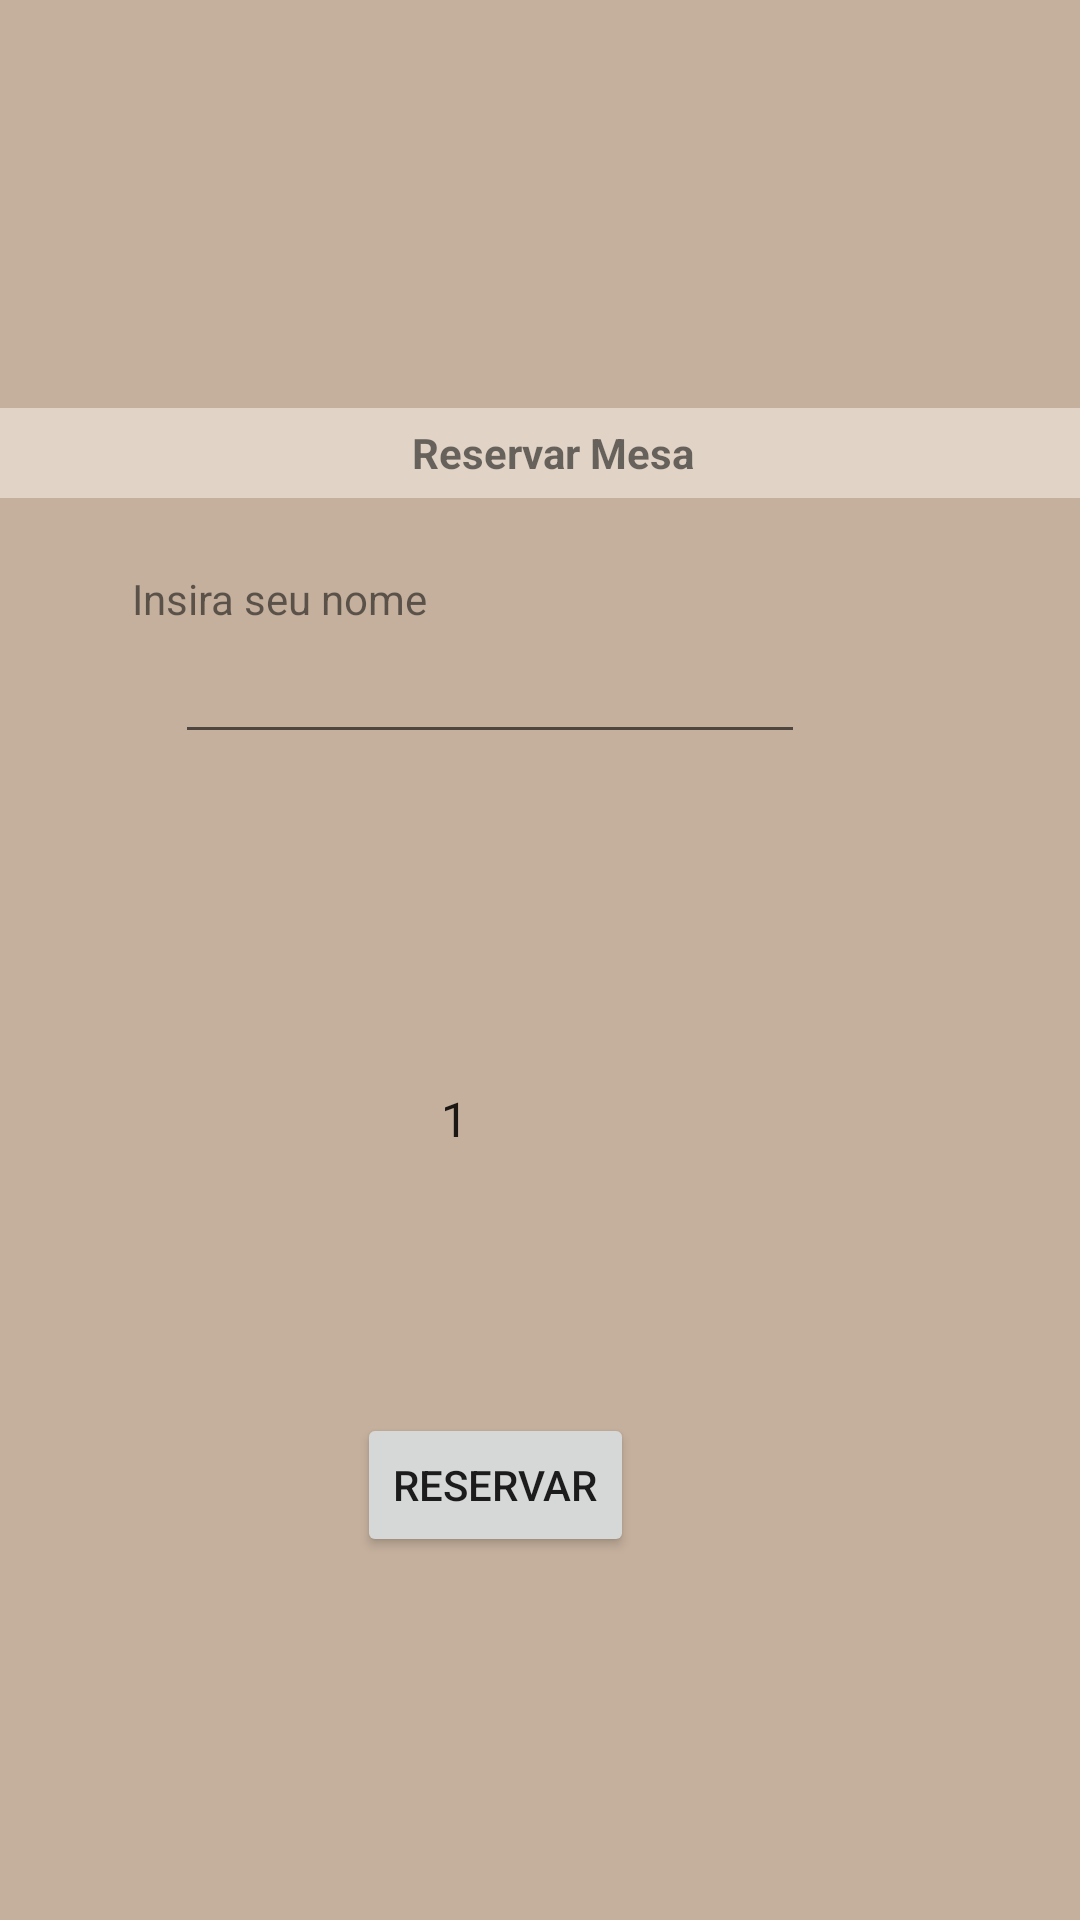

Layout XML and referenced resources for this Android screen:
<!-- AndroidManifest.xml: application theme Theme.FirstChallenge -->
<!-- res/layout/activity_table_reservation.xml -->
<?xml version="1.0" encoding="utf-8"?>
<androidx.constraintlayout.widget.ConstraintLayout
    xmlns:android="http://schemas.android.com/apk/res/android"
    xmlns:app="http://schemas.android.com/apk/res-auto"
    xmlns:tools="http://schemas.android.com/tools"
    android:layout_width="match_parent"
    android:background="@color/beige"
    android:layout_height="match_parent">

    <ImageView
        android:id="@+id/imageView2"
        android:layout_width="368dp"
        android:layout_height="130dp"
        app:srcCompat="@drawable/ic_reserve"
        tools:ignore="MissingConstraints"
        tools:layout_editor_absoluteX="10dp"
        tools:layout_editor_absoluteY="24dp" />

    <Spinner
        android:id="@+id/spinner"
        android:layout_width="51dp"
        android:layout_height="44dp"
        android:layout_marginTop="355dp"
        android:layout_marginBottom="92dp"
        android:background="@color/beige"
        android:entries="@array/tables"
        app:layout_constraintBottom_toTopOf="@+id/buttonReserve"
        app:layout_constraintEnd_toEndOf="parent"
        app:layout_constraintHorizontal_bias="0.45"
        app:layout_constraintStart_toStartOf="parent"
        app:layout_constraintTop_toTopOf="@+id/imageView2"
        app:layout_constraintVertical_bias="0.2" />

    <TextView
        android:id="@+id/textView3"
        android:layout_width="wrap_content"
        android:layout_height="wrap_content"
        android:layout_marginTop="188dp"
        android:text="@string/nameInsert"
        app:layout_constraintBottom_toBottomOf="parent"
        app:layout_constraintEnd_toEndOf="parent"
        app:layout_constraintHorizontal_bias="0.169"
        app:layout_constraintStart_toStartOf="parent"
        app:layout_constraintTop_toTopOf="@+id/imageView2"
        app:layout_constraintVertical_bias="0.005" />

    <EditText
        android:id="@+id/editTextEmailAddress"
        android:layout_width="wrap_content"
        android:layout_height="wrap_content"
        android:layout_marginTop="210dp"
        android:layout_marginBottom="100dp"
        android:ems="10"
        android:inputType="textEmailAddress"
        app:layout_constraintBottom_toTopOf="@+id/spinner"
        app:layout_constraintEnd_toEndOf="parent"
        app:layout_constraintHorizontal_bias="0.388"
        app:layout_constraintStart_toStartOf="parent"
        app:layout_constraintTop_toTopOf="@+id/imageView2"
        app:layout_constraintVertical_bias="0.0" />

    <TextView
        android:id="@+id/textView4"
        android:layout_width="412dp"
        android:layout_height="30dp"
        android:layout_marginBottom="44dp"
        android:background="@color/offWhite"
        android:text="@string/tableReservation"
        android:textStyle="bold"
        android:gravity="center"
        app:layout_constraintBottom_toTopOf="@+id/editTextEmailAddress"
        app:layout_constraintEnd_toEndOf="parent"
        app:layout_constraintHorizontal_bias="0.429"
        app:layout_constraintStart_toStartOf="parent"
        app:layout_constraintTop_toTopOf="@+id/imageView2"
        app:layout_constraintVertical_bias="1.0" />

    <Button
        android:id="@+id/buttonReserve"
        android:layout_width="wrap_content"
        android:layout_height="wrap_content"
        android:layout_marginTop="471dp"
        android:onClick="reserveTable"
        android:text="@string/reservation"
        app:layout_constraintBottom_toBottomOf="parent"
        app:layout_constraintEnd_toEndOf="parent"
        app:layout_constraintHorizontal_bias="0.445"
        app:layout_constraintStart_toStartOf="parent"
        app:layout_constraintTop_toTopOf="@+id/imageView2"
        app:layout_constraintVertical_bias="0.0" />
</androidx.constraintlayout.widget.ConstraintLayout>
<!-- resources referenced by this layout -->
<resources>
  <string-array name="tables">
          <item>1</item>
          <item>2</item>
          <item>3</item>
          <item>4</item>
          <item>5</item>
          <item>6</item>
      </string-array>
  <color name="beige">#c5b09d</color>
  <color name="offWhite">#e1d3c6</color>
  <string name="nameInsert">Insira seu nome</string>
  <string name="reservation">Reservar</string>
  <string name="tableReservation">Reservar Mesa</string>
  <style name="Theme.FirstChallenge" parent="Theme.MaterialComponents.DayNight.DarkActionBar">
          
          <item name="colorPrimary">@color/darkBrown</item>
          <item name="colorPrimaryVariant">@color/darkBrown</item>
          <item name="colorOnPrimary">@color/offWhite</item>
          
          <item name="colorSecondary">@color/lightBrown</item>
          <item name="colorSecondaryVariant">@color/beige</item>
          <item name="colorOnSecondary">@color/black</item>
          
          <item name="android:statusBarColor" tools:targetApi="l">?attr/colorPrimaryVariant</item>
          
      </style>
  <color name="darkBrown">#633b17</color>
  <color name="lightBrown">#a27c57</color>
  <color name="black">#FF000000</color>
</resources>
